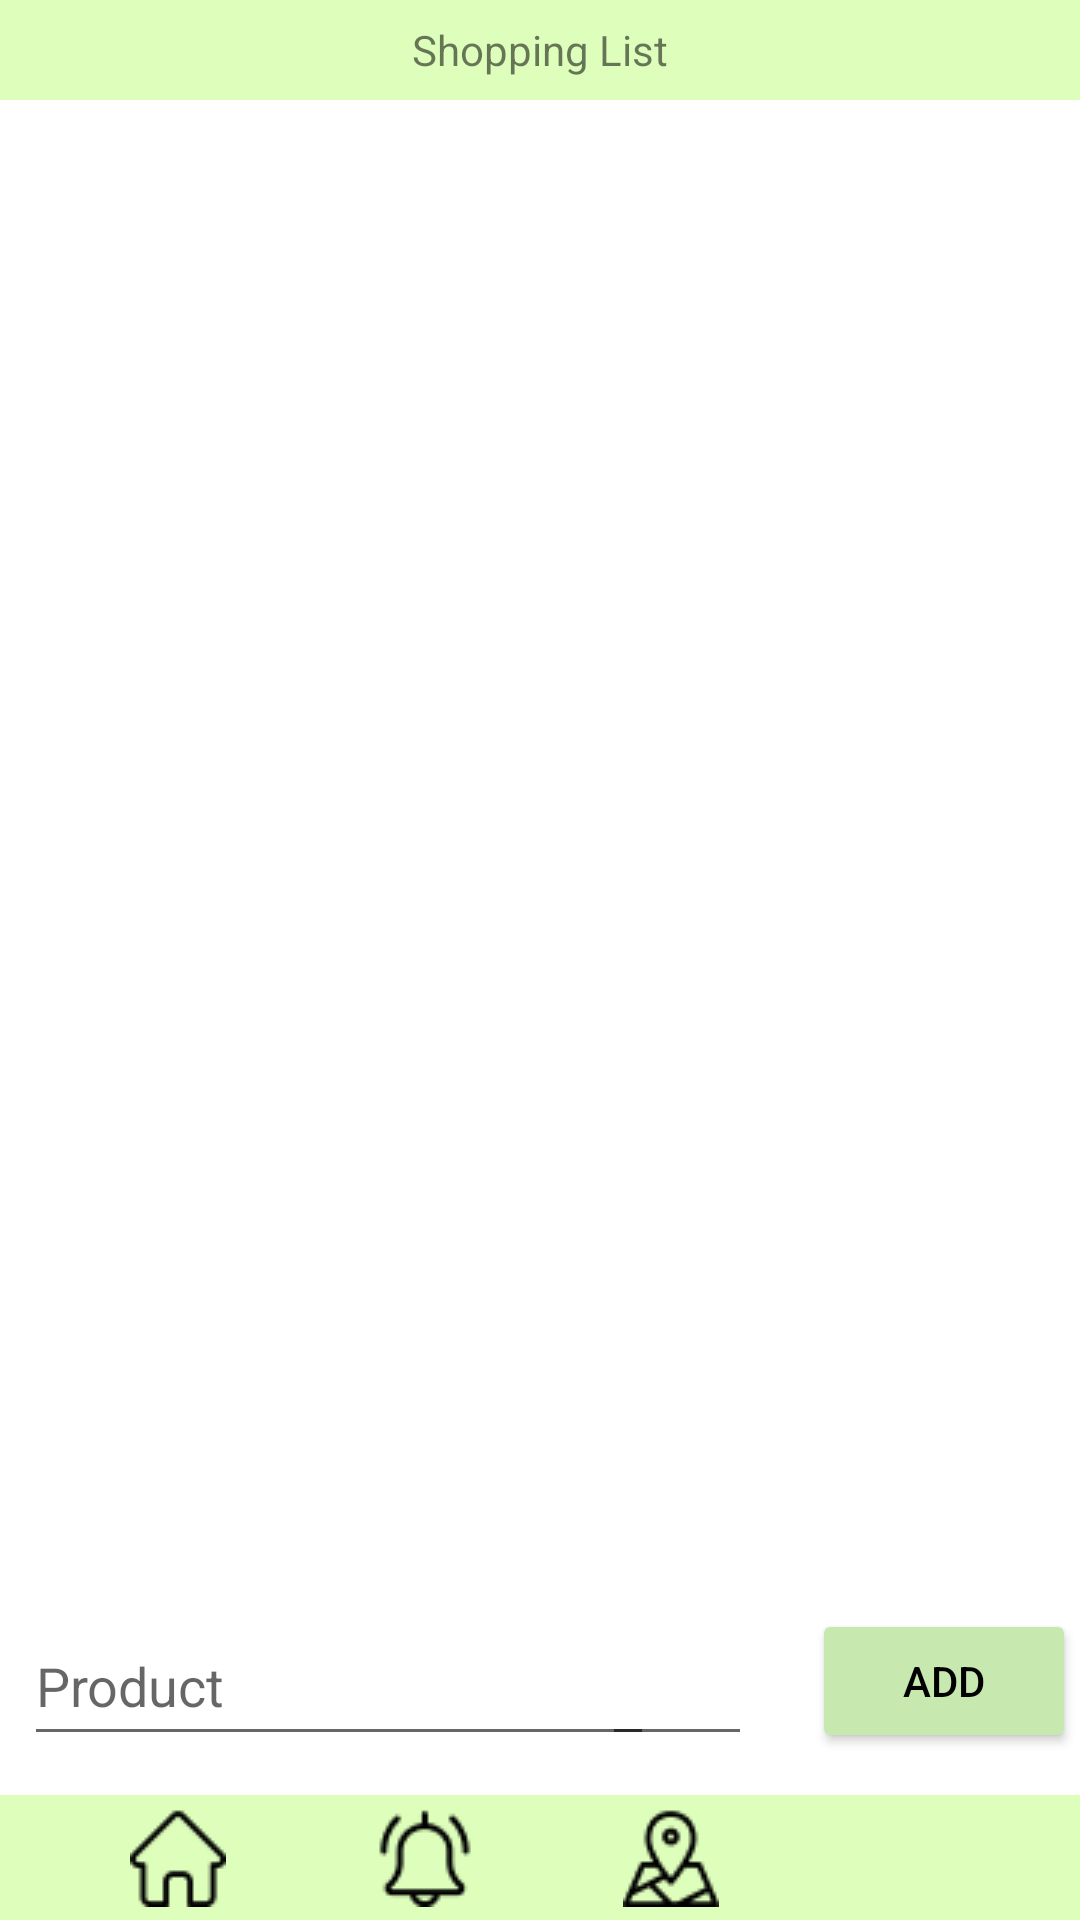

The Android layout XML behind this screen, and the referenced resources:
<!-- AndroidManifest.xml: application theme Theme.IFood.NoActionBar -->
<!-- res/layout/activity_shopping_list_main.xml -->
<?xml version="1.0" encoding="utf-8"?>
<androidx.constraintlayout.widget.ConstraintLayout xmlns:android="http://schemas.android.com/apk/res/android"
    xmlns:app="http://schemas.android.com/apk/res-auto"
    xmlns:tools="http://schemas.android.com/tools"
    android:layout_width="match_parent"
    android:layout_height="match_parent"
    tools:context=".ShoppingList.ShoppingList_Main">


    <Button
        android:id="@+id/shoppingList_confirm"
        android:layout_width="wrap_content"
        android:layout_height="wrap_content"
        android:layout_marginEnd="31dp"
        android:backgroundTint="@color/Colour2"
        android:text="Add"
        android:textColor="#000000"
        app:layout_constraintBottom_toBottomOf="@+id/getQuantity"
        app:layout_constraintEnd_toEndOf="parent"
        app:layout_constraintStart_toEndOf="@+id/getQuantity"
        app:layout_constraintTop_toTopOf="@+id/getQuantity" />

    <EditText
        android:id="@+id/getQuantity"
        android:layout_width="50dp"
        android:layout_height="50dp"
        android:layout_marginStart="12dp"
        android:layout_marginEnd="20dp"
        android:ems="10"
        android:inputType="number"
        app:layout_constraintBottom_toBottomOf="@+id/getProductName"
        app:layout_constraintEnd_toStartOf="@+id/shoppingList_confirm"
        app:layout_constraintStart_toEndOf="@+id/getProductName"
        app:layout_constraintTop_toTopOf="@+id/getProductName" />

    <EditText
        android:id="@+id/getProductName"
        android:layout_width="wrap_content"
        android:layout_height="50dp"
        android:layout_marginStart="8dp"
        android:layout_marginBottom="13dp"
        android:ems="10"
        android:hint="Product"
        android:inputType="textPersonName"
        app:layout_constraintBottom_toTopOf="@+id/bottomNavigationView"
        app:layout_constraintStart_toStartOf="parent" />

    <TextView
        android:id="@+id/textView36"
        android:layout_width="0dp"
        android:layout_height="wrap_content"
        android:height="100px"
        android:background="#DDFFBB"
        android:gravity="center"
        android:text="Shopping List"
        app:layout_constraintEnd_toEndOf="parent"
        app:layout_constraintStart_toStartOf="parent"
        app:layout_constraintTop_toTopOf="parent" />

    <androidx.constraintlayout.widget.ConstraintLayout
        android:id="@+id/bottomNavigationView"
        android:layout_width="match_parent"
        android:layout_height="125px"
        android:background="#DDFFBB"
        app:layout_constraintBottom_toBottomOf="parent">

        <ImageView
            android:id="@+id/nav_home"
            android:layout_width="wrap_content"
            android:layout_height="wrap_content"
            android:paddingLeft="20px"
            android:paddingRight="20px"
            app:layout_constraintBottom_toBottomOf="parent"
            app:layout_constraintEnd_toStartOf="@+id/nav_reminder"
            app:layout_constraintHorizontal_bias="0.51"
            app:layout_constraintStart_toStartOf="parent"
            app:layout_constraintTop_toTopOf="parent"
            app:srcCompat="@drawable/nav_home" />

        <ImageView
            android:id="@+id/nav_reminder"
            android:layout_width="wrap_content"
            android:layout_height="wrap_content"
            android:paddingLeft="20px"
            android:paddingRight="20px"
            app:layout_constraintBottom_toBottomOf="parent"
            app:layout_constraintEnd_toStartOf="@+id/nav_maps"
            app:layout_constraintHorizontal_bias="0.5"
            app:layout_constraintStart_toEndOf="@+id/nav_home"
            app:layout_constraintTop_toTopOf="parent"
            app:srcCompat="@drawable/nav_reminder" />

        <ImageView
            android:id="@+id/nav_maps"
            android:layout_width="wrap_content"
            android:layout_height="wrap_content"
            android:paddingLeft="20px"
            android:paddingRight="20px"
            app:layout_constraintBottom_toBottomOf="parent"
            app:layout_constraintEnd_toStartOf="@+id/nav_profile"
            app:layout_constraintHorizontal_bias="0.5"
            app:layout_constraintStart_toEndOf="@+id/nav_reminder"
            app:layout_constraintTop_toTopOf="parent"
            app:srcCompat="@drawable/nav_maps" />

        <ImageView
            android:id="@+id/nav_profile"
            android:layout_width="40dp"
            android:layout_height="40dp"
            app:layout_constraintBottom_toBottomOf="parent"
            app:layout_constraintEnd_toEndOf="parent"
            app:layout_constraintHorizontal_bias="0.5"
            app:layout_constraintStart_toEndOf="@+id/nav_maps"
            app:layout_constraintTop_toTopOf="parent"
            app:srcCompat="@drawable/ic_baseline_menu_24" />
    </androidx.constraintlayout.widget.ConstraintLayout>

    <androidx.recyclerview.widget.RecyclerView
        android:id="@+id/recyclerViewShoppingList"
        android:layout_width="0dp"
        android:layout_height="576dp"
        android:layout_marginStart="1dp"
        android:layout_marginEnd="1dp"
        android:layout_marginBottom="10dp"
        app:layout_constraintBottom_toTopOf="@+id/getQuantity"
        app:layout_constraintEnd_toEndOf="parent"
        app:layout_constraintHorizontal_bias="1.0"
        app:layout_constraintStart_toStartOf="parent"
        app:layout_constraintTop_toBottomOf="@+id/textView36" />

</androidx.constraintlayout.widget.ConstraintLayout>
<!-- resources referenced by this layout -->
<resources>
  <color name="Colour2">#C7E9B0</color>
  <!-- drawable nav_home: png bitmap (drawable, 466 bytes) -->
  <!-- drawable nav_maps: png bitmap (drawable, 827 bytes) -->
  <!-- drawable nav_reminder: png bitmap (drawable, 710 bytes) -->
  <style name="Theme.IFood.NoActionBar">
          <item name="windowActionBar">false</item>
          <item name="windowNoTitle">true</item>
      </style>
</resources>
